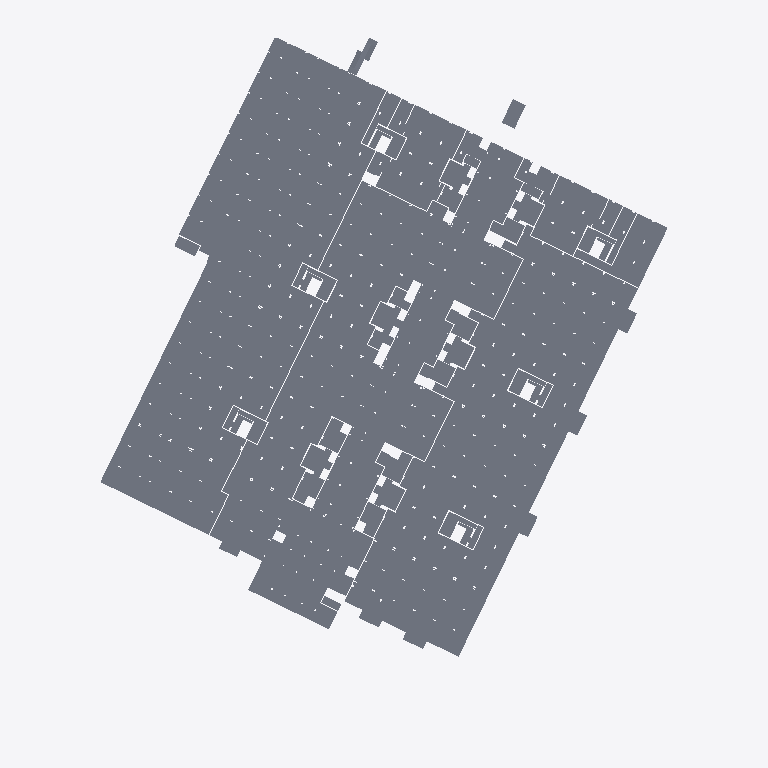
Plan cut of the same IFC building model at storey '00_PRC_FF' (level 247.18 m, cut at 248.58 m), seen from above with north up, elements coloured by IFC class (only those large enough to see are counted): 88 slabs (grey). Cut surfaces are drawn darker.
Extent 195.7 m × 245.2 m × 36.1 m (x, y, z). Storeys (13): 00_000_FF_CorsoReg.Margherita at 243.43 m; 00_PRC_FF at 247.18 m; 00_000_FF_CorsoAppioClaudio at 249.70 m; 00_P00_FF at 251.31 m; 00_P01_FF at 256.75 m; 00_P02_FF at 262.19 m; 00_P03_FF at 267.63 m; 00_PC1_FF at 271.09 m; 00_P04_FF at 272.43 m; 00_P05_FF at 277.23 m; 00_PC2_FF at 280.69 m; 00_P06_FF at 281.87 m; 00_PC3_FF at 285.33 m. Elements (2581): 2581 IfcSlab.

HEADER;
FILE_DESCRIPTION(('ViewDefinition [CoordinationView_V2.0]','RevitIdentifiers [ContentGUID: dc5b30d9-be18-4762-a84a-a7b42c576090, VersionGUID: 18dd77be-4cd2-4390-a543-0eb2ad93e440, NumberOfSaves: 5118]','CoordinateReference [CoordinateBase: Shared Coordinates, ProjectSite: NHT_PFTE-Globale]'),'2;1');
FILE_NAME('000001_FTE_00_000_ARC_PIM_000_FLOORS.ifc','2025-07-17T16:27:31+01:00',(''),(''),'ODA SDAI 24.12','Autodesk Revit 25.3.0.46 (ENU) - IFC 25.3.0.46','');
FILE_SCHEMA(('IFC2X3'));
ENDSEC;
DATA;
#27=IFCPROJECT('3wkJM6kzb3JPkadonU6Gd8',#18,'000001',$,$,'Nuovo Ospedale per l’ASL Città di Torino','FTE',(#22),#100161);
#89=IFCSITE('3wkJM6kzb3JPkadonU6GdA',#18,'Default',$,$,#88,$,$,.ELEMENT.,(42,24,53,508911),(-71,-15,-29,-58837),0.0,$,$);
#32=IFCBUILDING('3wkJM6kzb3JPkadonU6Gd9',#18,'00',$,$,#30,$,'00',.ELEMENT.,$,$,#31);
#36=IFCBUILDINGSTOREY('1oUzBzUGHB2QDLuQDBcOe_',#18,'00_000_FF_CorsoReg.Margherita',$,'Level:Livelli PFTE_QuotaAssoluta',#35,$,'00_000_FF_CorsoReg.Margherita',.ELEMENT.,243429.99999999994);
#40=IFCBUILDINGSTOREY('3hfyH8aY91Wvixrhxpw8ek',#18,'00_PRC_FF',$,'Level:Livelli PFTE_QuotaAssoluta',#39,$,'00_PRC_FF',.ELEMENT.,247179.99999999994);
#44=IFCBUILDINGSTOREY('0GnRyFKUz9reS$LRmOnCVR',#18,'00_000_FF_CorsoAppioClaudio',$,'Level:Livelli PFTE_QuotaAssoluta',#43,$,'00_000_FF_CorsoAppioClaudio',.ELEMENT.,249699.9999999999);
#48=IFCBUILDINGSTOREY('1oUzBzUGHB2QDLuQDBcOeu',#18,'00_P00_FF',$,'Level:Livelli PFTE_QuotaAssoluta',#47,$,'00_P00_FF',.ELEMENT.,251309.99999999994);
#52=IFCBUILDINGSTOREY('3hfyH8aY91Wvixrhxpw8ej',#18,'00_P01_FF',$,'Level:Livelli PFTE_QuotaAssoluta',#51,$,'00_P01_FF',.ELEMENT.,256749.99999999994);
#56=IFCBUILDINGSTOREY('3hfyH8aY91Wvixrhxpw8ei',#18,'00_P02_FF',$,'Level:Livelli PFTE_QuotaAssoluta',#55,$,'00_P02_FF',.ELEMENT.,262189.99999999994);
#60=IFCBUILDINGSTOREY('3hfyH8aY91Wvixrhxpw8ep',#18,'00_P03_FF',$,'Level:Livelli PFTE_QuotaAssoluta',#59,$,'00_P03_FF',.ELEMENT.,267630.0);
#64=IFCBUILDINGSTOREY('0O5L4ovcL53e8dM1lYWTZB',#18,'00_PC1_FF',$,'Level:Livelli PFTE_QuotaAssoluta',#63,$,'00_PC1_FF',.ELEMENT.,271093.0);
#68=IFCBUILDINGSTOREY('3hfyH8aY91Wvixrhxpw8eo',#18,'00_P04_FF',$,'Level:Livelli PFTE_QuotaAssoluta',#67,$,'00_P04_FF',.ELEMENT.,272430.0);
#72=IFCBUILDINGSTOREY('3hfyH8aY91Wvixrhxpw8en',#18,'00_P05_FF',$,'Level:Livelli PFTE_QuotaAssoluta',#71,$,'00_P05_FF',.ELEMENT.,277230.0);
#76=IFCBUILDINGSTOREY('0O5L4ovcL53e8dM1lYWTZE',#18,'00_PC2_FF',$,'Level:Livelli PFTE_QuotaAssoluta',#75,$,'00_PC2_FF',.ELEMENT.,280693.0);
#80=IFCBUILDINGSTOREY('3hfyH8aY91Wvixrhxpw8em',#18,'00_P06_FF',$,'Level:Livelli PFTE_QuotaAssoluta',#79,$,'00_P06_FF',.ELEMENT.,281870.0);
#84=IFCBUILDINGSTOREY('1oUzBzUGHB2QDLuQDBcOe$',#18,'00_PC3_FF',$,'Level:Livelli PFTE_QuotaAssoluta',#83,$,'00_PC3_FF',.ELEMENT.,285333.0);
#70106=IFCSLAB('0AZ0s6r5XEr9yv8qG1gItu',#18,'Floor:PI01.a-CV_FL-RCC_600_PavimentoControterraFrc:5956026',$,'Floor:PI01.a-CV_FL-RCC_600_PavimentoControterraFrc',#69430,#70105,'5956026',.FLOOR.);
#24423=IFCSLAB('0neA8X9qH4du7CC_$TUeoT',#18,'Floor:PI01.a-CV_FL-RCC_600_PavimentoControterraFrc:4699987',$,'Floor:PI01.a-CV_FL-RCC_600_PavimentoControterraFrc',#24282,#24422,'4699987',.FLOOR.);
#73207=IFCSLAB('0D8SUAXqfC4OkKKwVFPUPS',#18,'Floor:PI01.a-CV_FL-RCC_600_PavimentoControterraFrc:5956989',$,'Floor:PI01.a-CV_FL-RCC_600_PavimentoControterraFrc',#72382,#73206,'5956989',.FLOOR.);
#3472=IFCSLAB('15Bk5ny4jFPwr6jphotNCQ',#18,'Floor:PI01.b-CV_FL-RCC_1450_PavimentoControterraFrc:3258275',$,'Floor:PI01.b-CV_FL-RCC_1450_PavimentoControterraFrc',#3258,#3471,'3258275',.FLOOR.);
#3047=IFCSLAB('2nGsxWOCnFxx8O0mI6LJVa',#18,'Floor:PI01.b-CV_FL-RCC_1450_PavimentoControterraFrc:3063679',$,'Floor:PI01.b-CV_FL-RCC_1450_PavimentoControterraFrc',#2934,#3046,'3063679',.FLOOR.);
#1412=IFCSLAB('3t5IXCDeXEkf$3Yb02tpgh',#18,'Floor:PI01.c-CV_FL-RCC_600_PavimentoControterraPedonaleFrc:2792499',$,'Floor:PI01.c-CV_FL-RCC_600_PavimentoControterraPedonaleFrc',#1325,#1411,'2792499',.FLOOR.);
#2763=IFCSLAB('2nGsxWOCnFxx8O0mI6LJOs',#18,'Floor:PI01.b-CV_FL-RCC_1450_PavimentoControterraFrc:3063489',$,'Floor:PI01.b-CV_FL-RCC_1450_PavimentoControterraFrc',#2633,#2751,'3063489',.FLOOR.);
#68979=IFCSLAB('0E7acyHlb2auv4yzFmWTqT',#18,'Floor:PI01.b-CV_FL-RCC_1450_PavimentoControterraFrc:5946309',$,'Floor:PI01.b-CV_FL-RCC_1450_PavimentoControterraFrc',#68909,#68978,'5946309',.FLOOR.);
#1627=IFCSLAB('3t5IXCDeXEkf$3Yb02tpaT',#18,'Floor:PI01.c-CV_FL-RCC_600_PavimentoControterraPedonaleFrc:2793349',$,'Floor:PI01.c-CV_FL-RCC_600_PavimentoControterraPedonaleFrc',#1547,#1626,'2793349',.FLOOR.);
#3216=IFCSLAB('3IMzS5t495UxsMKxaKBZhV',#18,'Floor:PI01.b-CV_FL-RCC_1450_PavimentoControterraFrc:3135754',$,'Floor:PI01.b-CV_FL-RCC_1450_PavimentoControterraFrc',#3185,#3215,'3135754',.FLOOR.);
#53459=IFCSLAB('2A4Uq0mEP8EfxqKUlUuIbL',#18,'Floor:PI01.b-CV_FL-RCC_1450_PavimentoControterraFrc:5538044',$,'Floor:PI01.b-CV_FL-RCC_1450_PavimentoControterraFrc',#53420,#53458,'5538044',.FLOOR.);
#2108=IFCSLAB('3t5IXCDeXEkf$3Yb02tmLh',#18,'Floor:PI01.c-CV_FL-RCC_600_PavimentoControterraPedonaleFrc:2794483',$,'Floor:PI01.c-CV_FL-RCC_600_PavimentoControterraPedonaleFrc',#2075,#2107,'2794483',.FLOOR.);
#2594=IFCSLAB('1oR3xu4Q1AvP5c7Z4usoGq',#18,'Floor:PI01.b-CV_FL-RCC_1450_PavimentoControterraFrc:3063207',$,'Floor:PI01.b-CV_FL-RCC_1450_PavimentoControterraFrc',#2358,#2589,'3063207',.FLOOR.);
#1911=IFCSLAB('3t5IXCDeXEkf$3Yb02tmPN',#18,'Floor:PI01.c-CV_FL-RCC_600_PavimentoControterraPedonaleFrc:2793679',$,'Floor:PI01.c-CV_FL-RCC_600_PavimentoControterraPedonaleFrc',#1810,#1910,'2793679',.FLOOR.);
#2266=IFCSLAB('3t5IXCDeXEkf$3Yb02tm8m',#18,'Floor:PI01.c-CV_FL-RCC_600_PavimentoControterraPedonaleFrc:2794664',$,'Floor:PI01.c-CV_FL-RCC_600_PavimentoControterraPedonaleFrc',#2239,#2265,'2794664',.FLOOR.);
#24231=IFCSLAB('0RHroDzZL4vQcZ8RiQanBP',#18,'Floor:PI01.c-CV_FL-RCC_600_PavimentoControterraPedonaleFrc:4532883',$,'Floor:PI01.c-CV_FL-RCC_600_PavimentoControterraPedonaleFrc',#24201,#24230,'4532883',.FLOOR.);
#53515=IFCSLAB('2A4Uq0mEP8EfxqKUlUuIf3',#18,'Floor:PI09.c-CV_FL-CLS_1450_PavimentoPianotipoBloccoscalePark:5538794',$,'Floor:PI09.c-CV_FL-CLS_1450_PavimentoPianotipoBloccoscalePark',#53489,#53514,'5538794',.FLOOR.);
#51078=IFCSLAB('05gb7Ahfj3Rh2LRjlpMSV6',#18,'Floor:PI09.a-CV_FL-CLS_200_PavimentoPianoterraBloccoscale:5376421',$,'Floor:PI09.a-CV_FL-CLS_200_PavimentoPianoterraBloccoscale',#51059,#51077,'5376421',.FLOOR.);
#2307=IFCSLAB('1iDZUCoNDE2ONN4wYU9zw2',#18,'Floor:PI01.c-CV_FL-RCC_600_PavimentoControterraPedonaleFrc:2794723',$,'Floor:PI01.c-CV_FL-RCC_600_PavimentoControterraPedonaleFrc',#2276,#2306,'2794723',.FLOOR.);
#24175=IFCSLAB('0RHroDzZL4vQcZ8RiQanA7',#18,'Floor:PI01.c-CV_FL-RCC_600_PavimentoControterraPedonaleFrc:4532868',$,'Floor:PI01.c-CV_FL-RCC_600_PavimentoControterraPedonaleFrc',#24145,#24174,'4532868',.FLOOR.);
#2348=IFCSLAB('1iDZUCoNDE2ONN4wYU9zy9',#18,'Floor:PI01.c-CV_FL-RCC_600_PavimentoControterraPedonaleFrc:2794856',$,'Floor:PI01.c-CV_FL-RCC_600_PavimentoControterraPedonaleFrc',#2317,#2347,'2794856',.FLOOR.);
#4531=IFCSLAB('1DtpSbERX5RvsyjahMcct6',#18,'Floor:PI09.c-CV_FL-CLS_1450_PavimentoPianotipoBloccoscalePark:3272622',$,'Floor:PI09.c-CV_FL-CLS_1450_PavimentoPianotipoBloccoscalePark',#4505,#4530,'3272622',.FLOOR.);
#4495=IFCSLAB('1DtpSbERX5RvsyjahMccq_',#18,'Floor:PI09.a-CV_FL-CLS_200_PavimentoPianoterraBloccoscale:3272534',$,'Floor:PI09.a-CV_FL-CLS_200_PavimentoPianoterraBloccoscale',#4470,#4494,'3272534',.FLOOR.);
#4644=IFCSLAB('1DtpSbERX5RvsyjahMccsA',#18,'Floor:PI09.c-CV_FL-CLS_1450_PavimentoPianotipoBloccoscalePark:3272674',$,'Floor:PI09.c-CV_FL-CLS_1450_PavimentoPianotipoBloccoscalePark',#4619,#4643,'3272674',.FLOOR.);
#4168=IFCSLAB('1DtpSbERX5RvsyjahMcc$t',#18,'Floor:PI09.a-CV_FL-CLS_200_PavimentoPianoterraBloccoscale:3272095',$,'Floor:PI09.a-CV_FL-CLS_200_PavimentoPianoterraBloccoscale',#4143,#4167,'3272095',.FLOOR.);
#4317=IFCSLAB('1DtpSbERX5RvsyjahMccm2',#18,'Floor:PI09.a-CV_FL-CLS_200_PavimentoPianoterraBloccoscale:3272298',$,'Floor:PI09.a-CV_FL-CLS_200_PavimentoPianoterraBloccoscale',#4292,#4316,'3272298',.FLOOR.);
#4377=IFCSLAB('1DtpSbERX5RvsyjahMccrd',#18,'Floor:PI09.a-CV_FL-CLS_200_PavimentoPianoterraBloccoscale:3272463',$,'Floor:PI09.a-CV_FL-CLS_200_PavimentoPianoterraBloccoscale',#4352,#4376,'3272463',.FLOOR.);
#4762=IFCSLAB('1DtpSbERX5RvsyjahMcd91',#18,'Floor:PI09.c-CV_FL-CLS_1450_PavimentoPianotipoBloccoscalePark:3272745',$,'Floor:PI09.c-CV_FL-CLS_1450_PavimentoPianotipoBloccoscalePark',#4737,#4761,'3272745',.FLOOR.);
#69240=IFCSLAB('13rrX06q93kgPhx0ovqAUw',#18,'Floor:PI01.c-CV_FL-RCC_600_PavimentoControterraPedonaleFrc:5952580',$,'Floor:PI01.c-CV_FL-RCC_600_PavimentoControterraPedonaleFrc',#69217,#69239,'5952580',.FLOOR.);
#72372=IFCSLAB('0D8SUAXqfC4OkKKwVFPUPi',#18,'Floor:PI01.a-CV_FL-RCC_600_PavimentoControterraFrc:5956941',$,'Floor:PI01.a-CV_FL-RCC_600_PavimentoControterraFrc',#72362,#72371,'5956941',.FLOOR.);
#2057=IFCSLAB('3t5IXCDeXEkf$3Yb02tmNR',#18,'Floor:PI01.c-CV_FL-RCC_600_PavimentoControterraPedonaleFrc:2794307',$,'Floor:PI01.c-CV_FL-RCC_600_PavimentoControterraPedonaleFrc',#2021,#2045,'2794307',.FLOOR.);
#4251=IFCSLAB('1DtpSbERX5RvsyjahMccmy',#18,'Floor:PI09.a-CV_FL-CLS_200_PavimentoPianoterraBloccoscale:3272276',$,'Floor:PI09.a-CV_FL-CLS_200_PavimentoPianoterraBloccoscale',#4230,#4250,'3272276',.FLOOR.);
#4282=IFCSLAB('1DtpSbERX5RvsyjahMccmt',#18,'Floor:PI09.a-CV_FL-CLS_200_PavimentoPianoterraBloccoscale:3272287',$,'Floor:PI09.a-CV_FL-CLS_200_PavimentoPianoterraBloccoscale',#4261,#4281,'3272287',.FLOOR.);
#51132=IFCSLAB('05gb7Ahfj3Rh2LRjlpMST6',#18,'Floor:PI09.a-CV_FL-CLS_200_PavimentoPianoterraBloccoscale:5376463',$,'Floor:PI09.a-CV_FL-CLS_200_PavimentoPianoterraBloccoscale',#51115,#51131,'5376463',.FLOOR.);
#51105=IFCSLAB('05gb7Ahfj3Rh2LRjlpMSUC',#18,'Floor:PI09.a-CV_FL-CLS_200_PavimentoPianoterraBloccoscale:5376444',$,'Floor:PI09.a-CV_FL-CLS_200_PavimentoPianoterraBloccoscale',#51088,#51104,'5376444',.FLOOR.);
#2011=IFCSLAB('3t5IXCDeXEkf$3Yb02tmMP',#18,'Floor:PI01.c-CV_FL-RCC_600_PavimentoControterraPedonaleFrc:2794241',$,'Floor:PI01.c-CV_FL-RCC_600_PavimentoControterraPedonaleFrc',#1986,#2010,'2794241',.FLOOR.);
#4133=IFCSLAB('1DtpSbERX5RvsyjahMccwO',#18,'Floor:PI09.a-CV_FL-CLS_200_PavimentoPianoterraBloccoscale:3271920',$,'Floor:PI09.a-CV_FL-CLS_200_PavimentoPianoterraBloccoscale',#4116,#4132,'3271920',.FLOOR.);
#53410=IFCSLAB('2A4Uq0mEP8EfxqKUlUuIcS',#18,'Floor:PI09.c-CV_FL-CLS_1450_PavimentoPianotipoBloccoscalePark:5537928',$,'Floor:PI09.c-CV_FL-CLS_1450_PavimentoPianotipoBloccoscalePark',#53395,#53409,'5537928',.FLOOR.);
#2177=IFCSLAB('3t5IXCDeXEkf$3Yb02tmAp',#18,'Floor:PI01.c-CV_FL-RCC_600_PavimentoControterraPedonaleFrc:2794539',$,'Floor:PI01.c-CV_FL-RCC_600_PavimentoControterraPedonaleFrc',#2150,#2176,'2794539',.FLOOR.);
#69404=IFCSLAB('13rrX06q93kgPhx0ovqAlK',#18,'Floor:PI01.c-CV_FL-RCC_600_PavimentoControterraPedonaleFrc:5953578',$,'Floor:PI01.c-CV_FL-RCC_600_PavimentoControterraPedonaleFrc',#69380,#69403,'5953578',.FLOOR.);
#1800=IFCSLAB('3t5IXCDeXEkf$3Yb02tpbu',#18,'Floor:PI01.c-CV_FL-RCC_600_PavimentoControterraPedonaleFrc:2793440',$,'Floor:PI01.c-CV_FL-RCC_600_PavimentoControterraPedonaleFrc',#1781,#1799,'2793440',.FLOOR.);
#2213=IFCSLAB('3t5IXCDeXEkf$3Yb02tm8T',#18,'Floor:PI01.c-CV_FL-RCC_600_PavimentoControterraPedonaleFrc:2794629',$,'Floor:PI01.c-CV_FL-RCC_600_PavimentoControterraPedonaleFrc',#2187,#2212,'2794629',.FLOOR.);
#69110=IFCSLAB('13rrX06q93kgPhx0ovqA8i',#18,'Floor:PI01.c-CV_FL-RCC_600_PavimentoControterraPedonaleFrc:5951954',$,'Floor:PI01.c-CV_FL-RCC_600_PavimentoControterraPedonaleFrc',#69089,#69109,'5951954',.FLOOR.);
#4220=IFCSLAB('1DtpSbERX5RvsyjahMccmZ',#18,'Floor:PI09.a-CV_FL-CLS_200_PavimentoPianoterraBloccoscale:3272267',$,'Floor:PI09.a-CV_FL-CLS_200_PavimentoPianoterraBloccoscale',#4205,#4219,'3272267',.FLOOR.);
#4669=IFCSLAB('1DtpSbERX5RvsyjahMcd9Y',#18,'Floor:PI09.c-CV_FL-CLS_1450_PavimentoPianotipoBloccoscalePark:3272714',$,'Floor:PI09.c-CV_FL-CLS_1450_PavimentoPianotipoBloccoscalePark',#4654,#4668,'3272714',.FLOOR.);
#4700=IFCSLAB('1DtpSbERX5RvsyjahMcd9x',#18,'Floor:PI09.c-CV_FL-CLS_1450_PavimentoPianotipoBloccoscalePark:3272723',$,'Floor:PI09.c-CV_FL-CLS_1450_PavimentoPianotipoBloccoscalePark',#4679,#4699,'3272723',.FLOOR.);
#4067=IFCSLAB('1DtpSbERX5RvsyjahMcckT',#18,'Floor:PI09.a-CV_FL-CLS_200_PavimentoPianoterraBloccoscale:3271157',$,'Floor:PI09.a-CV_FL-CLS_200_PavimentoPianoterraBloccoscale',#4048,#4066,'3271157',.FLOOR.);
#4582=IFCSLAB('1DtpSbERX5RvsyjahMccsh',#18,'Floor:PI09.c-CV_FL-CLS_1450_PavimentoPianotipoBloccoscalePark:3272643',$,'Floor:PI09.c-CV_FL-CLS_1450_PavimentoPianotipoBloccoscalePark',#4567,#4581,'3272643',.FLOOR.);
#4342=IFCSLAB('1DtpSbERX5RvsyjahMccoO',#18,'Floor:PI09.a-CV_FL-CLS_200_PavimentoPianoterraBloccoscale:3272432',$,'Floor:PI09.a-CV_FL-CLS_200_PavimentoPianoterraBloccoscale',#4327,#4341,'3272432',.FLOOR.);
#4402=IFCSLAB('1DtpSbERX5RvsyjahMccrV',#18,'Floor:PI09.a-CV_FL-CLS_200_PavimentoPianoterraBloccoscale:3272503',$,'Floor:PI09.a-CV_FL-CLS_200_PavimentoPianoterraBloccoscale',#4387,#4401,'3272503',.FLOOR.);
#2764=IFCSLAB('3hInC159CX1GKSokXf976w',#18,'Floor:PI01.b-CV_FL-RCC_1450_PavimentoControterraFrc:3063489:2',$,'Floor:PI01.b-CV_FL-RCC_1450_PavimentoControterraFrc',#2762,#2761,'3063489',.FLOOR.);
#1976=IFCSLAB('3t5IXCDeXEkf$3Yb02tmT$',#18,'Floor:PI01.c-CV_FL-RCC_600_PavimentoControterraPedonaleFrc:2793959',$,'Floor:PI01.c-CV_FL-RCC_600_PavimentoControterraPedonaleFrc',#1953,#1975,'2793959',.FLOOR.);
#69370=IFCSLAB('13rrX06q93kgPhx0ovqAlt',#18,'Floor:PI01.c-CV_FL-RCC_600_PavimentoControterraPedonaleFrc:5953545',$,'Floor:PI01.c-CV_FL-RCC_600_PavimentoControterraPedonaleFrc',#69351,#69369,'5953545',.FLOOR.);
#69079=IFCSLAB('0E7acyHlb2auv4yzFmWT__',#18,'Floor:PI09.c-CV_FL-CLS_1450_PavimentoPianotipoBloccoscalePark:5946373',$,'Floor:PI09.c-CV_FL-CLS_1450_PavimentoPianotipoBloccoscalePark',#69069,#69078,'5946373',.FLOOR.);
#4431=IFCSLAB('1DtpSbERX5RvsyjahMccqe',#18,'Floor:PI09.a-CV_FL-CLS_200_PavimentoPianoterraBloccoscale:3272512',$,'Floor:PI09.a-CV_FL-CLS_200_PavimentoPianoterraBloccoscale',#4412,#4430,'3272512',.FLOOR.);
#4460=IFCSLAB('1DtpSbERX5RvsyjahMccqZ',#18,'Floor:PI09.a-CV_FL-CLS_200_PavimentoPianoterraBloccoscale:3272523',$,'Floor:PI09.a-CV_FL-CLS_200_PavimentoPianoterraBloccoscale',#4441,#4459,'3272523',.FLOOR.);
#4782=IFCSLAB('1DtpSbERX5RvsyjahMcdBz',#18,'Floor:PI09.a-CV_FL-CLS_200_PavimentoPianoterraBloccoscale:3272853',$,'Floor:PI09.a-CV_FL-CLS_200_PavimentoPianoterraBloccoscale',#4772,#4781,'3272853',.FLOOR.);
#69267=IFCSLAB('13rrX06q93kgPhx0ovqAT7',#18,'Floor:PI01.c-CV_FL-RCC_600_PavimentoControterraPedonaleFrc:5952697',$,'Floor:PI01.c-CV_FL-RCC_600_PavimentoControterraPedonaleFrc',#69250,#69266,'5952697',.FLOOR.);
#69341=IFCSLAB('13rrX06q93kgPhx0ovqALj',#18,'Floor:PI01.c-CV_FL-RCC_600_PavimentoControterraPedonaleFrc:5953171',$,'Floor:PI01.c-CV_FL-RCC_600_PavimentoControterraPedonaleFrc',#69322,#69340,'5953171',.FLOOR.);
ENDSEC;
